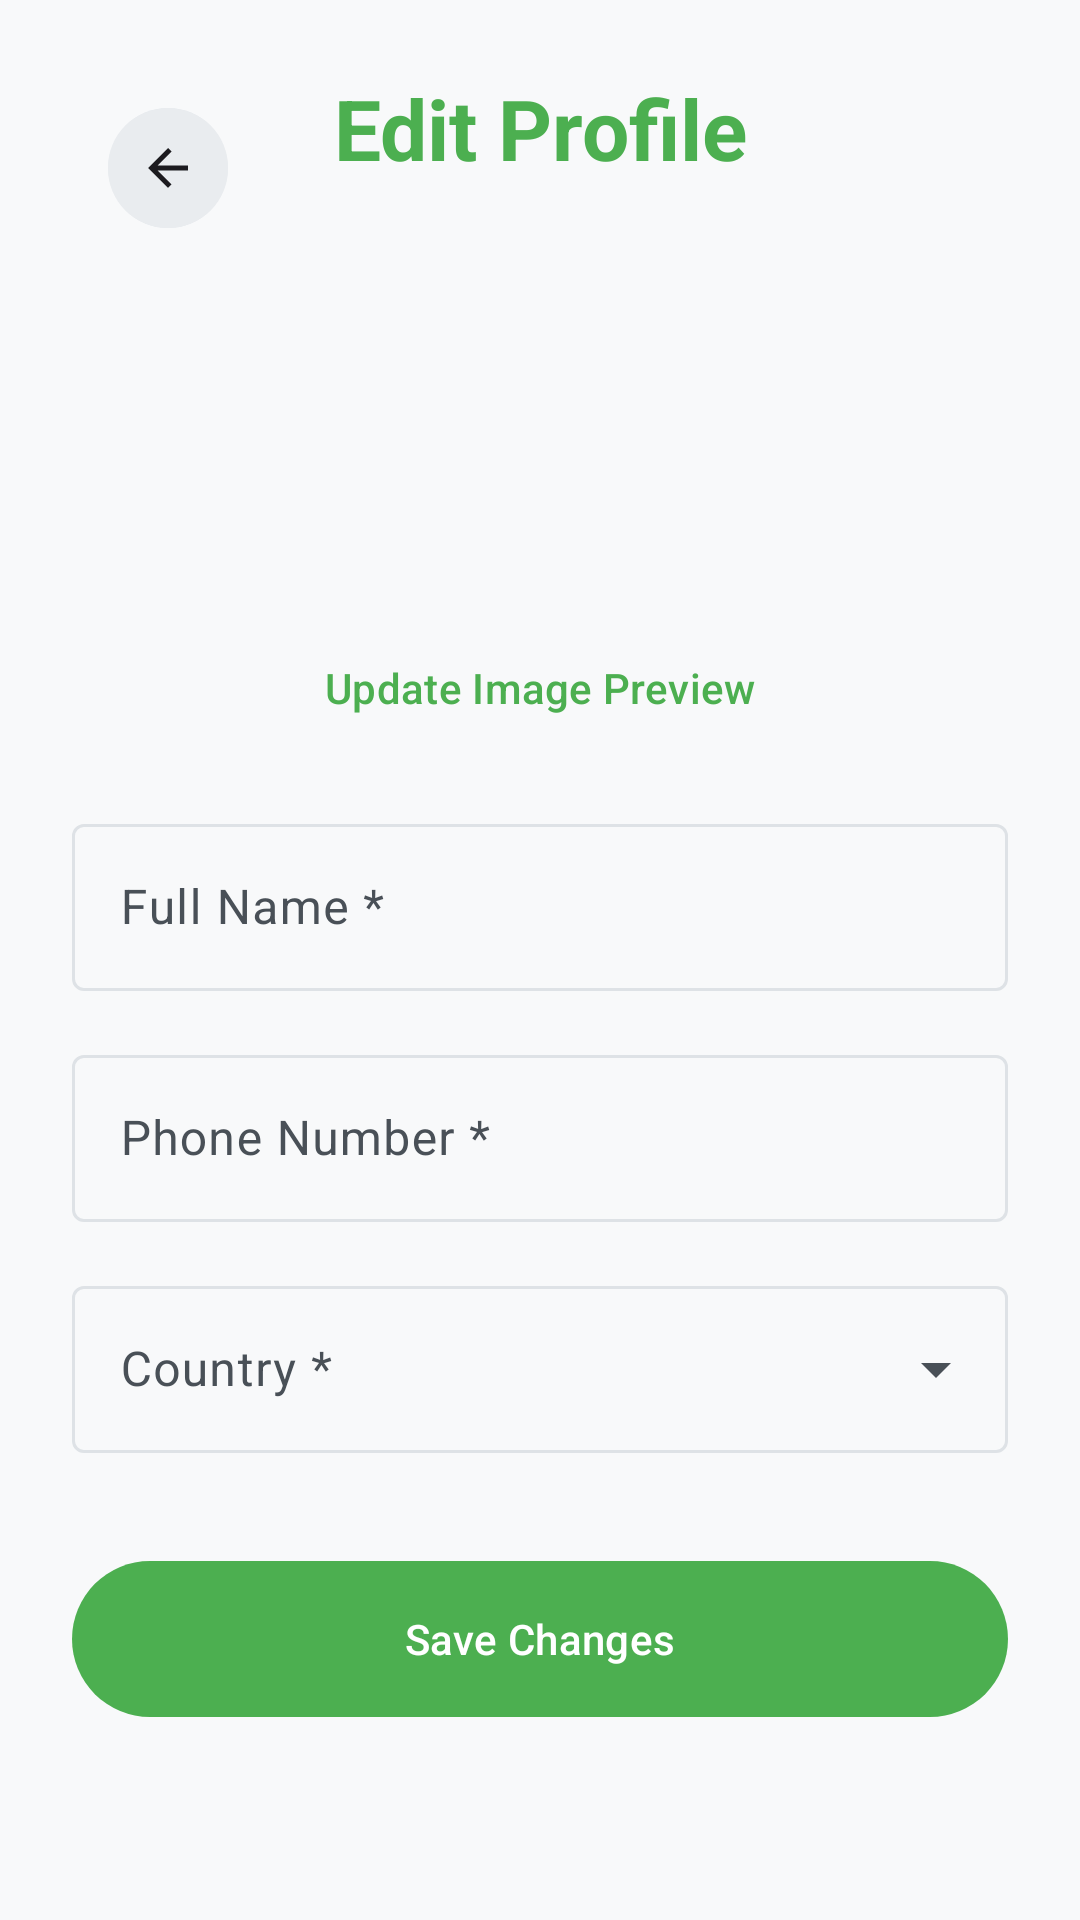

Android layout source for this screen:
<!-- AndroidManifest.xml: application theme Theme.Reread -->
<!-- res/layout/fragment_edit_profile.xml -->
<?xml version="1.0" encoding="utf-8"?>
<androidx.core.widget.NestedScrollView xmlns:android="http://schemas.android.com/apk/res/android"
    xmlns:app="http://schemas.android.com/apk/res-auto"
    xmlns:tools="http://schemas.android.com/tools"
    android:layout_width="match_parent"
    android:layout_height="match_parent"
    android:background="@color/background">

    <androidx.constraintlayout.widget.ConstraintLayout
        android:layout_width="match_parent"
        android:layout_height="wrap_content"
        android:padding="24dp">

        <com.google.android.material.button.MaterialButton
            android:id="@+id/btn_back"
            style="@style/Widget.Material3.Button.IconButton"
            android:layout_width="wrap_content"
            android:layout_height="wrap_content"
            android:layout_marginStart="8dp"
            android:layout_marginTop="8dp"
            android:contentDescription="Back"
            android:backgroundTint="?attr/colorSurfaceVariant"
            app:icon="@drawable/ic_arrow_back_black_24"
            app:iconTint="?attr/colorOnSurface"
            app:layout_constraintStart_toStartOf="parent"
            app:layout_constraintTop_toTopOf="parent" />

        <TextView
            android:id="@+id/tv_title"
            android:layout_width="wrap_content"
            android:layout_height="wrap_content"
            android:text="@string/edit_profile_title"
            android:textAppearance="?attr/textAppearanceHeadlineMedium"
            android:textColor="@color/primary"
            android:textStyle="bold"
            app:layout_constraintEnd_toEndOf="parent"
            app:layout_constraintStart_toStartOf="parent"
            app:layout_constraintTop_toTopOf="parent" />

        <com.google.android.material.imageview.ShapeableImageView
            android:id="@+id/iv_profile_image"
            android:layout_width="120dp"
            android:layout_height="120dp"
            android:layout_marginTop="24dp"
            android:scaleType="centerCrop"
            app:layout_constraintEnd_toEndOf="parent"
            app:layout_constraintStart_toStartOf="parent"
            app:layout_constraintTop_toBottomOf="@id/tv_title"
            app:shapeAppearanceOverlay="@style/CircleImageView"
            tools:src="@tools:sample/avatars" />

        <com.google.android.material.button.MaterialButton
            android:id="@+id/btn_change_image"
            style="@style/Widget.Material3.Button.TextButton"
            android:layout_width="wrap_content"
            android:layout_height="wrap_content"
            android:text="@string/btn_change_image"
            app:layout_constraintEnd_toEndOf="parent"
            app:layout_constraintStart_toStartOf="parent"
            app:layout_constraintTop_toBottomOf="@id/iv_profile_image" />

        <com.google.android.material.textfield.TextInputLayout
            android:id="@+id/til_name"
            style="@style/Widget.Material3.TextInputLayout.OutlinedBox"
            android:layout_width="match_parent"
            android:layout_height="wrap_content"
            android:layout_marginTop="16dp"
            android:hint="@string/hint_edit_name"
            app:layout_constraintTop_toBottomOf="@id/btn_change_image">

            <com.google.android.material.textfield.TextInputEditText
                android:id="@+id/et_name"
                android:layout_width="match_parent"
                android:layout_height="wrap_content"
                android:inputType="textPersonName" />
        </com.google.android.material.textfield.TextInputLayout>

        <com.google.android.material.textfield.TextInputLayout
            android:id="@+id/til_phone"
            style="@style/Widget.Material3.TextInputLayout.OutlinedBox"
            android:layout_width="match_parent"
            android:layout_height="wrap_content"
            android:layout_marginTop="16dp"
            android:hint="@string/hint_edit_phone"
            app:layout_constraintTop_toBottomOf="@id/til_name">

            <com.google.android.material.textfield.TextInputEditText
                android:id="@+id/et_phone"
                android:layout_width="match_parent"
                android:layout_height="wrap_content"
                android:inputType="phone" />
        </com.google.android.material.textfield.TextInputLayout>

        <com.google.android.material.textfield.TextInputLayout
            android:id="@+id/til_country"
            style="@style/Widget.Material3.TextInputLayout.OutlinedBox.ExposedDropdownMenu"
            android:layout_width="match_parent"
            android:layout_height="wrap_content"
            android:layout_marginTop="16dp"
            android:hint="@string/hint_edit_country"
            app:layout_constraintTop_toBottomOf="@id/til_phone">

            <AutoCompleteTextView
                android:id="@+id/actv_country"
                android:layout_width="match_parent"
                android:layout_height="wrap_content"
                android:inputType="text" />
        </com.google.android.material.textfield.TextInputLayout>

        <com.google.android.material.button.MaterialButton
            android:id="@+id/btn_save"
            android:layout_width="match_parent"
            android:layout_height="60dp"
            android:layout_marginTop="32dp"
            android:layout_marginBottom="24dp"
            android:text="@string/btn_save_profile"
            app:layout_constraintBottom_toBottomOf="parent"
            app:layout_constraintTop_toBottomOf="@id/til_country" />

        <com.google.android.material.progressindicator.CircularProgressIndicator
            android:id="@+id/loading_spinner"
            android:layout_width="wrap_content"
            android:layout_height="wrap_content"
            android:visibility="gone"
            android:indeterminate="true"
            app:layout_constraintStart_toStartOf="parent"
            app:layout_constraintEnd_toEndOf="parent"
            app:layout_constraintTop_toTopOf="parent"
            app:layout_constraintBottom_toBottomOf="parent" />
    </androidx.constraintlayout.widget.ConstraintLayout>

</androidx.core.widget.NestedScrollView>
<!-- resources referenced by this layout -->
<resources>
  <color name="background">#F8F9FA</color>
  <color name="primary">#4CAF50</color>
  <string name="btn_change_image">Update Image Preview</string>
  <string name="btn_save_profile">Save Changes</string>
  <string name="edit_profile_title">Edit Profile</string>
  <string name="hint_edit_country">Country *</string>
  <string name="hint_edit_name">Full Name *</string>
  <string name="hint_edit_phone">Phone Number *</string>
  <style name="CircleImageView">
          <item name="cornerSize">50%</item>
      </style>
  <style name="Theme.Reread" parent="Base.Theme.Reread" />
  <style name="Base.Theme.Reread" parent="Theme.Material3.DayNight.NoActionBar">
          <item name="colorPrimary">@color/primary</item>
          <item name="colorOnPrimary">@color/onPrimary</item>
          <item name="colorPrimaryContainer">@color/primaryContainer</item>
          <item name="colorOnPrimaryContainer">@color/onPrimaryContainer</item>
          
          <item name="colorSecondary">@color/secondary</item>
          <item name="colorOnSecondary">@color/onSecondary</item>
          <item name="colorSecondaryContainer">@color/secondaryContainer</item>
          <item name="colorOnSecondaryContainer">@color/onSecondaryContainer</item>
          
          <item name="colorTertiary">@color/tertiary</item>
          <item name="colorOnTertiary">@color/onTertiary</item>
          <item name="colorTertiaryContainer">@color/tertiaryContainer</item>
          <item name="colorOnTertiaryContainer">@color/onTertiaryContainer</item>
          
          <item name="android:windowBackground">@color/background</item>
          <item name="colorSurface">@color/surface</item>
          <item name="colorOnSurface">@color/onSurface</item>
          <item name="colorSurfaceVariant">@color/surfaceVariant</item>
          <item name="colorOnSurfaceVariant">@color/onSurfaceVariant</item>
          <item name="colorOutline">@color/outline</item>
      </style>
  <color name="onPrimary">#FFFFFF</color>
  <color name="primaryContainer">#C8E6C9</color>
  <color name="onPrimaryContainer">#1B5E20</color>
  <color name="secondary">#388E3C</color>
  <color name="onSecondary">#FFFFFF</color>
  <color name="secondaryContainer">#E8F5E9</color>
  <color name="onSecondaryContainer">#003300</color>
  <color name="tertiary">#00796B</color>
  <color name="onTertiary">#FFFFFF</color>
  <color name="tertiaryContainer">#B2DFDB</color>
  <color name="onTertiaryContainer">#002420</color>
  <color name="surface">#FFFFFF</color>
  <color name="onSurface">#1C1B1F</color>
  <color name="surfaceVariant">#E9ECEF</color>
  <color name="onSurfaceVariant">#495057</color>
  <color name="outline">#DEE2E6</color>
</resources>
